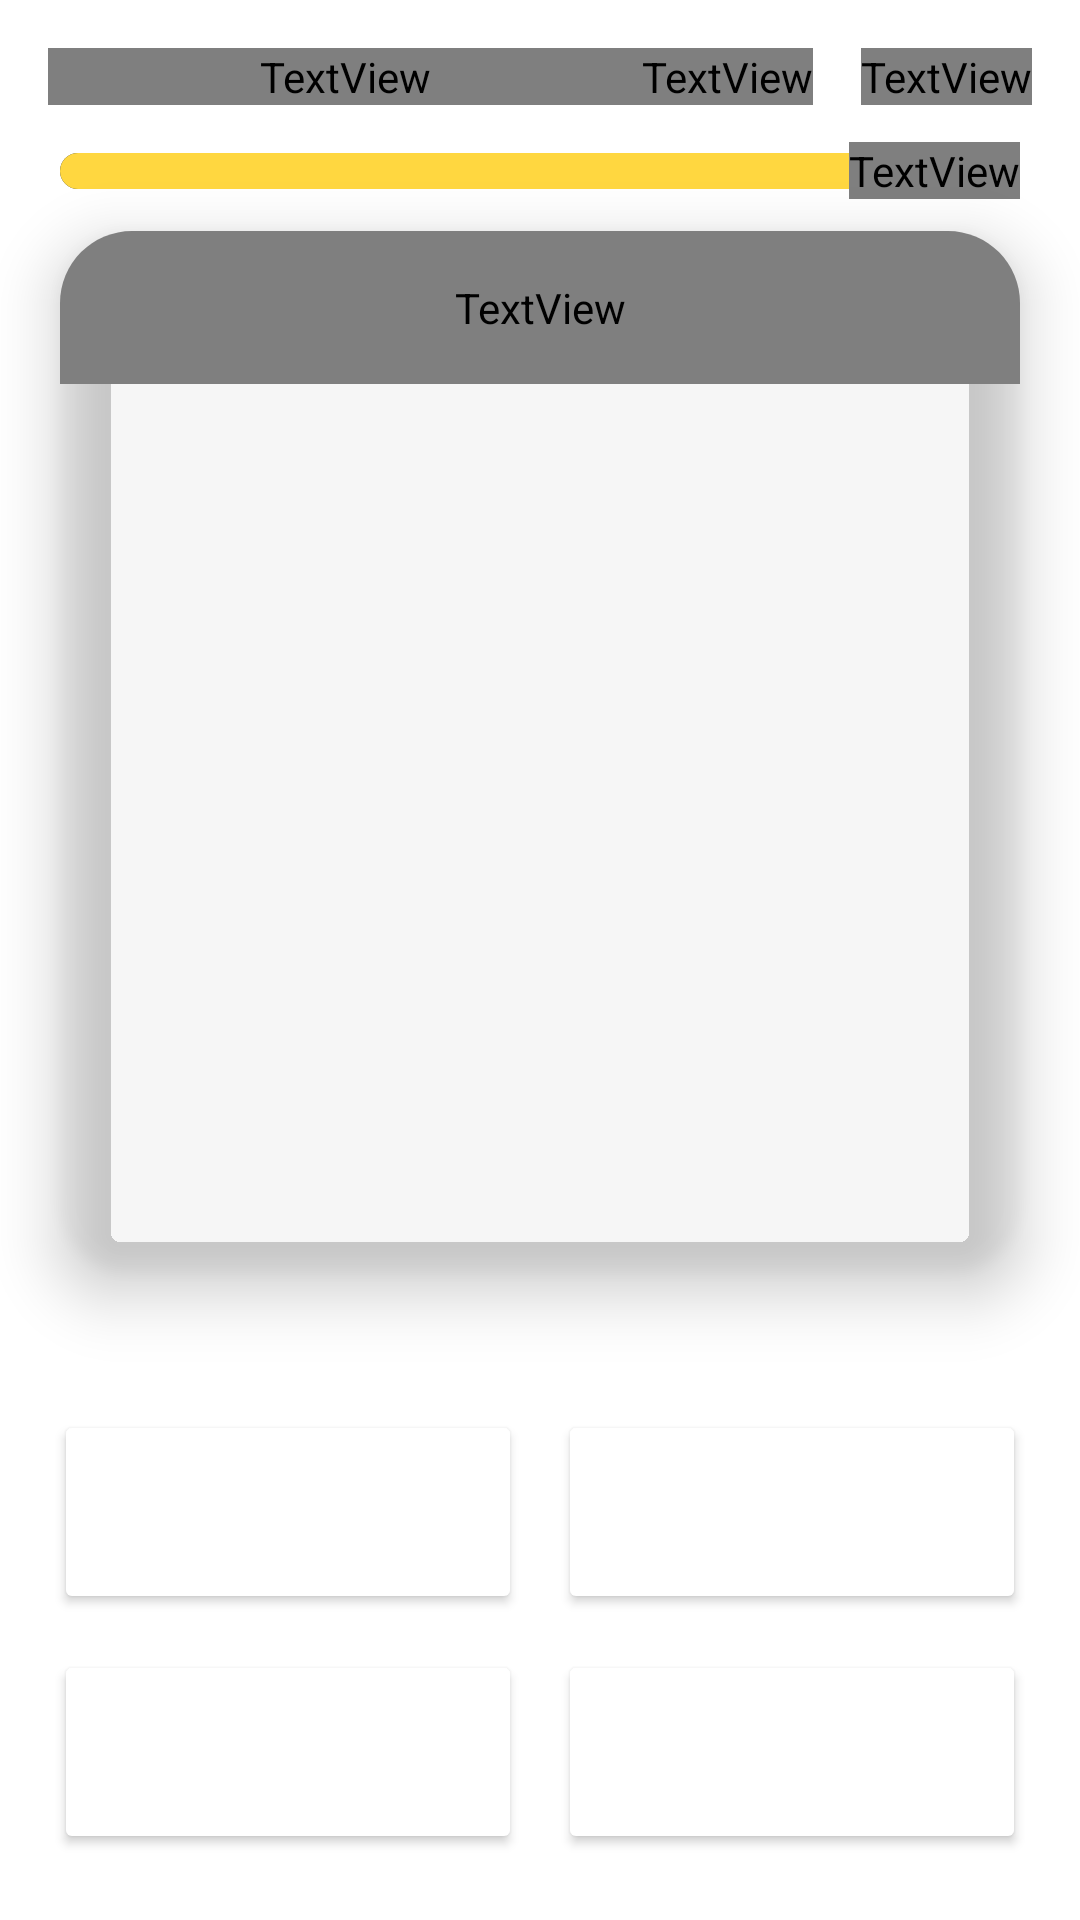

Produce the Android XML layout that renders to this screen, including the resource entries it uses.
<!-- AndroidManifest.xml: application theme Theme.TriviaGame.Launcher -->
<!-- res/layout/activity_juego.xml -->
<?xml version="1.0" encoding="utf-8"?>
<androidx.constraintlayout.widget.ConstraintLayout
    xmlns:android="http://schemas.android.com/apk/res/android"
    xmlns:app="http://schemas.android.com/apk/res-auto"
    android:layout_width="match_parent"
    android:layout_height="match_parent"
    android:background="?attr/bgMainGame">

    
    <LinearLayout
        android:id="@+id/headerJuego"
        android:layout_width="0dp"
        android:layout_height="wrap_content"
        android:orientation="horizontal"
        android:gravity="center_vertical"
        android:paddingStart="16dp"
        android:paddingEnd="16dp"
        android:paddingTop="16dp"
        android:paddingBottom="8dp"
        app:layout_constraintTop_toTopOf="parent"
        app:layout_constraintStart_toStartOf="parent"
        app:layout_constraintEnd_toEndOf="parent">

        <TextView
            android:id="@+id/tvJuegoCategoria"
            android:layout_width="0dp"
            android:layout_height="wrap_content"
            android:layout_weight="1"
            android:text="HISTORIA"
            android:textColor="?attr/colorAccentGame"
            android:textSize="16sp"
            android:textStyle="bold"
            android:letterSpacing="0.1" />

        <TextView
            android:id="@+id/tvNumeroPregunta"
            android:layout_width="wrap_content"
            android:layout_height="wrap_content"
            android:text="1 / 8"
            android:textColor="?attr/textSecondaryGame"
            android:textSize="14sp"
            android:layout_marginEnd="16dp" />

        <TextView
            android:id="@+id/tvPuntuacionJuego"
            android:layout_width="wrap_content"
            android:layout_height="wrap_content"
            android:text="⭐ 0"
            android:textColor="?attr/textPrimaryGame"
            android:textSize="16sp"
            android:textStyle="bold" />
    </LinearLayout>

    
    <FrameLayout
        android:id="@+id/timerFrame"
        android:layout_width="0dp"
        android:layout_height="20dp"
        android:layout_marginStart="20dp"
        android:layout_marginEnd="20dp"
        android:layout_marginTop="4dp"
        app:layout_constraintTop_toBottomOf="@id/headerJuego"
        app:layout_constraintStart_toStartOf="parent"
        app:layout_constraintEnd_toEndOf="parent">

        <ProgressBar
            android:id="@+id/progressTiempo"
            style="?android:attr/progressBarStyleHorizontal"
            android:layout_width="match_parent"
            android:layout_height="12dp"
            android:layout_gravity="center_vertical"
            android:progressDrawable="@drawable/progress_timer"
            android:max="20000"
            android:progress="20000" />

        <TextView
            android:id="@+id/tvTiempo"
            android:layout_width="wrap_content"
            android:layout_height="wrap_content"
            android:layout_gravity="end|center_vertical"
            android:text="20"
            android:textColor="?attr/colorAccentGame"
            android:textSize="12sp"
            android:textStyle="bold" />
    </FrameLayout>

    
    <androidx.cardview.widget.CardView
        android:id="@+id/cardPregunta"
        android:layout_width="0dp"
        android:layout_height="0dp"
        android:layout_marginStart="20dp"
        android:layout_marginEnd="20dp"
        android:layout_marginTop="10dp"
        app:cardCornerRadius="24dp"
        app:cardElevation="12dp"
        app:cardBackgroundColor="?attr/cardBackgroundGame"
        app:layout_constraintTop_toBottomOf="@id/timerFrame"
        app:layout_constraintBottom_toTopOf="@id/tvFeedback"
        app:layout_constraintStart_toStartOf="parent"
        app:layout_constraintEnd_toEndOf="parent">

        <LinearLayout
            android:layout_width="match_parent"
            android:layout_height="match_parent"
            android:orientation="vertical">

            
            <ImageView
                android:id="@+id/ivPreguntaImagen"
                android:layout_width="match_parent"
                android:layout_height="0dp"
                android:layout_weight="1"
                android:scaleType="centerCrop"
                android:contentDescription="Imagen de la pregunta"
                android:background="?attr/cardBackgroundGame"
                android:visibility="gone" />

            
            <TextView
                android:id="@+id/tvEnunciado"
                android:layout_width="match_parent"
                android:layout_height="wrap_content"
                android:layout_weight="0"
                android:gravity="center"
                android:paddingStart="20dp"
                android:paddingEnd="20dp"
                android:paddingTop="16dp"
                android:paddingBottom="16dp"
                android:text="¿En qué año se descubrió América?"
                android:textColor="?attr/textPrimaryGame"
                android:textSize="18sp"
                android:lineSpacingMultiplier="1.3" />

        </LinearLayout>

    </androidx.cardview.widget.CardView>

    
    <TextView
        android:id="@+id/tvFeedback"
        android:layout_width="0dp"
        android:layout_height="40dp"
        android:layout_marginStart="24dp"
        android:layout_marginEnd="24dp"
        android:gravity="center"
        android:textSize="18sp"
        android:textStyle="bold"
        android:visibility="invisible"
        app:layout_constraintBottom_toTopOf="@id/gridOpciones"
        app:layout_constraintStart_toStartOf="parent"
        app:layout_constraintEnd_toEndOf="parent"
        app:layout_constraintTop_toBottomOf="@id/cardPregunta" />

    
    <GridLayout
        android:id="@+id/gridOpciones"
        android:layout_width="0dp"
        android:layout_height="wrap_content"
        android:columnCount="2"
        android:rowCount="2"
        android:layout_marginStart="12dp"
        android:layout_marginEnd="12dp"
        android:layout_marginBottom="16dp"
        app:layout_constraintBottom_toBottomOf="parent"
        app:layout_constraintStart_toStartOf="parent"
        app:layout_constraintEnd_toEndOf="parent">

        <Button
            android:id="@+id/btnOpcion1"
            android:layout_width="0dp"
            android:layout_height="68dp"
            android:layout_columnWeight="1"
            android:layout_margin="6dp"
            android:text="Opción A"
            android:textColor="#FFFFFF"
            android:textSize="13sp"
            android:backgroundTint="?attr/btnOpcionTint"
            android:onClick="onOpcionClick"
            app:cornerRadius="16dp"
            android:elevation="4dp" />

        <Button
            android:id="@+id/btnOpcion2"
            android:layout_width="0dp"
            android:layout_height="68dp"
            android:layout_columnWeight="1"
            android:layout_margin="6dp"
            android:text="Opción B"
            android:textColor="#FFFFFF"
            android:textSize="13sp"
            android:backgroundTint="?attr/btnOpcionTint"
            android:onClick="onOpcionClick"
            app:cornerRadius="16dp"
            android:elevation="4dp" />

        <Button
            android:id="@+id/btnOpcion3"
            android:layout_width="0dp"
            android:layout_height="68dp"
            android:layout_columnWeight="1"
            android:layout_margin="6dp"
            android:text="Opción C"
            android:textColor="#FFFFFF"
            android:textSize="13sp"
            android:backgroundTint="?attr/btnOpcionTint"
            android:onClick="onOpcionClick"
            app:cornerRadius="16dp"
            android:elevation="4dp" />

        <Button
            android:id="@+id/btnOpcion4"
            android:layout_width="0dp"
            android:layout_height="68dp"
            android:layout_columnWeight="1"
            android:layout_margin="6dp"
            android:text="Opción D"
            android:textColor="#FFFFFF"
            android:textSize="13sp"
            android:backgroundTint="?attr/btnOpcionTint"
            android:onClick="onOpcionClick"
            app:cornerRadius="16dp"
            android:elevation="4dp" />

    </GridLayout>

</androidx.constraintlayout.widget.ConstraintLayout>
<!-- resources referenced by this layout -->
<resources>
  <!-- drawable progress_timer (drawable) -->
  <?xml version="1.0" encoding="utf-8"?>
  <layer-list xmlns:android="http://schemas.android.com/apk/res/android">
      <item android:id="@android:id/background">
          <shape android:shape="rectangle">
              <solid android:color="#1E2A3A" />
              <corners android:radius="6dp" />
          </shape>
      </item>
      <item android:id="@android:id/progress">
          <clip>
              <shape android:shape="rectangle">
                  <solid android:color="#FFD740" />
                  <corners android:radius="6dp" />
              </shape>
          </clip>
      </item>
  </layer-list>
  <style name="Theme.TriviaGame.Launcher" parent="Theme.MaterialComponents.DayNight.NoActionBar">
      </style>
</resources>
